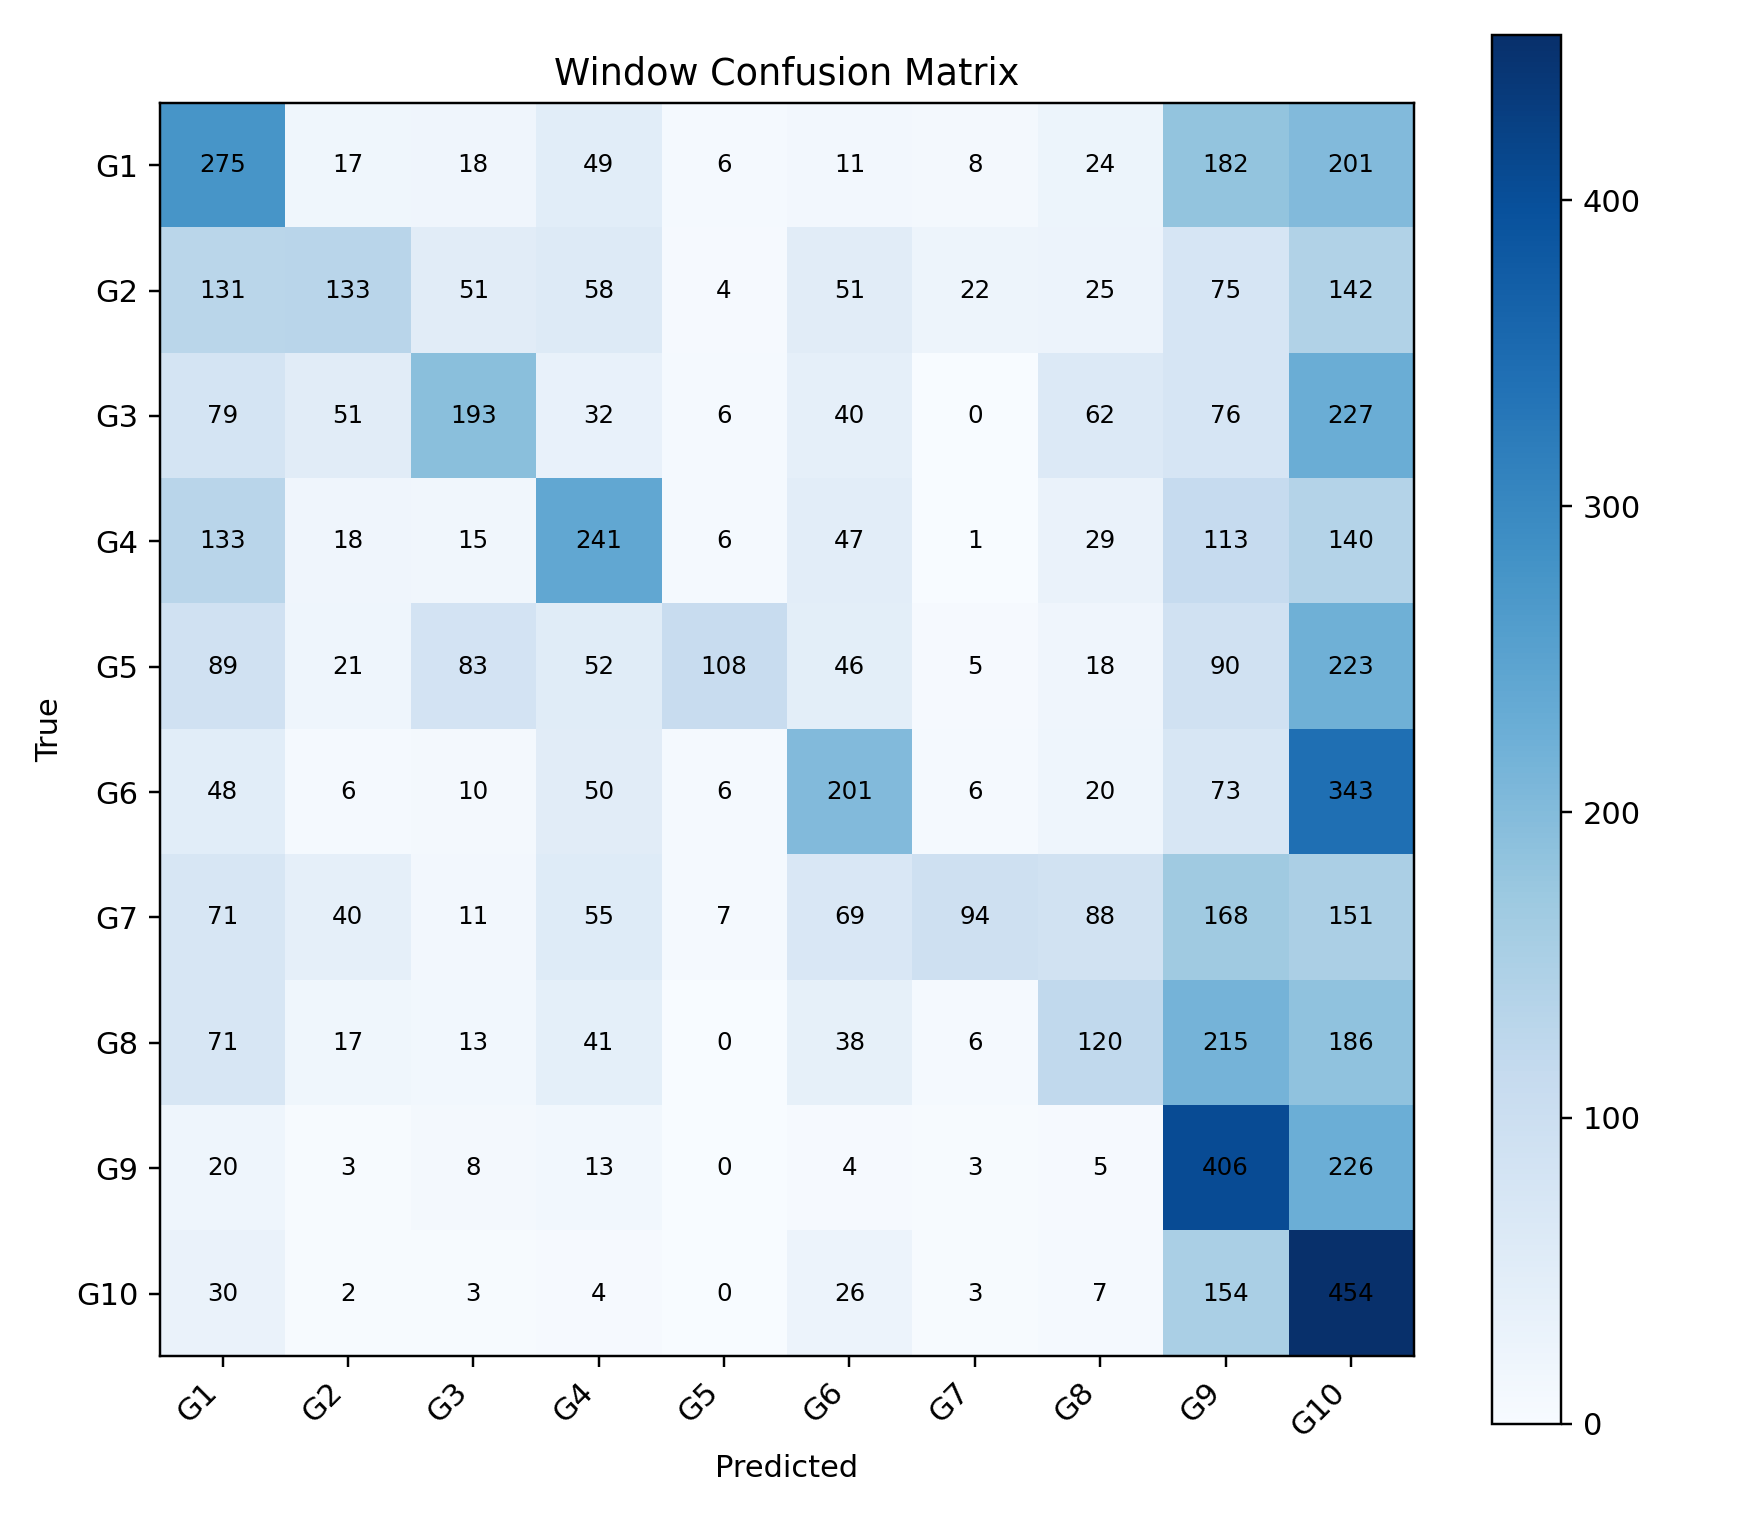

Values plotted in this chart, from the file beside it:
, G1, G2, G3, G4, G5, G6, G7, G8, G9, G10
G1, 275, 17, 18, 49, 6, 11, 8, 24, 182, 201
G2, 131, 133, 51, 58, 4, 51, 22, 25, 75, 142
G3, 79, 51, 193, 32, 6, 40, 0, 62, 76, 227
G4, 133, 18, 15, 241, 6, 47, 1, 29, 113, 140
G5, 89, 21, 83, 52, 108, 46, 5, 18, 90, 223
G6, 48, 6, 10, 50, 6, 201, 6, 20, 73, 343
G7, 71, 40, 11, 55, 7, 69, 94, 88, 168, 151
G8, 71, 17, 13, 41, 0, 38, 6, 120, 215, 186
G9, 20, 3, 8, 13, 0, 4, 3, 5, 406, 226
G10, 30, 2, 3, 4, 0, 26, 3, 7, 154, 454
